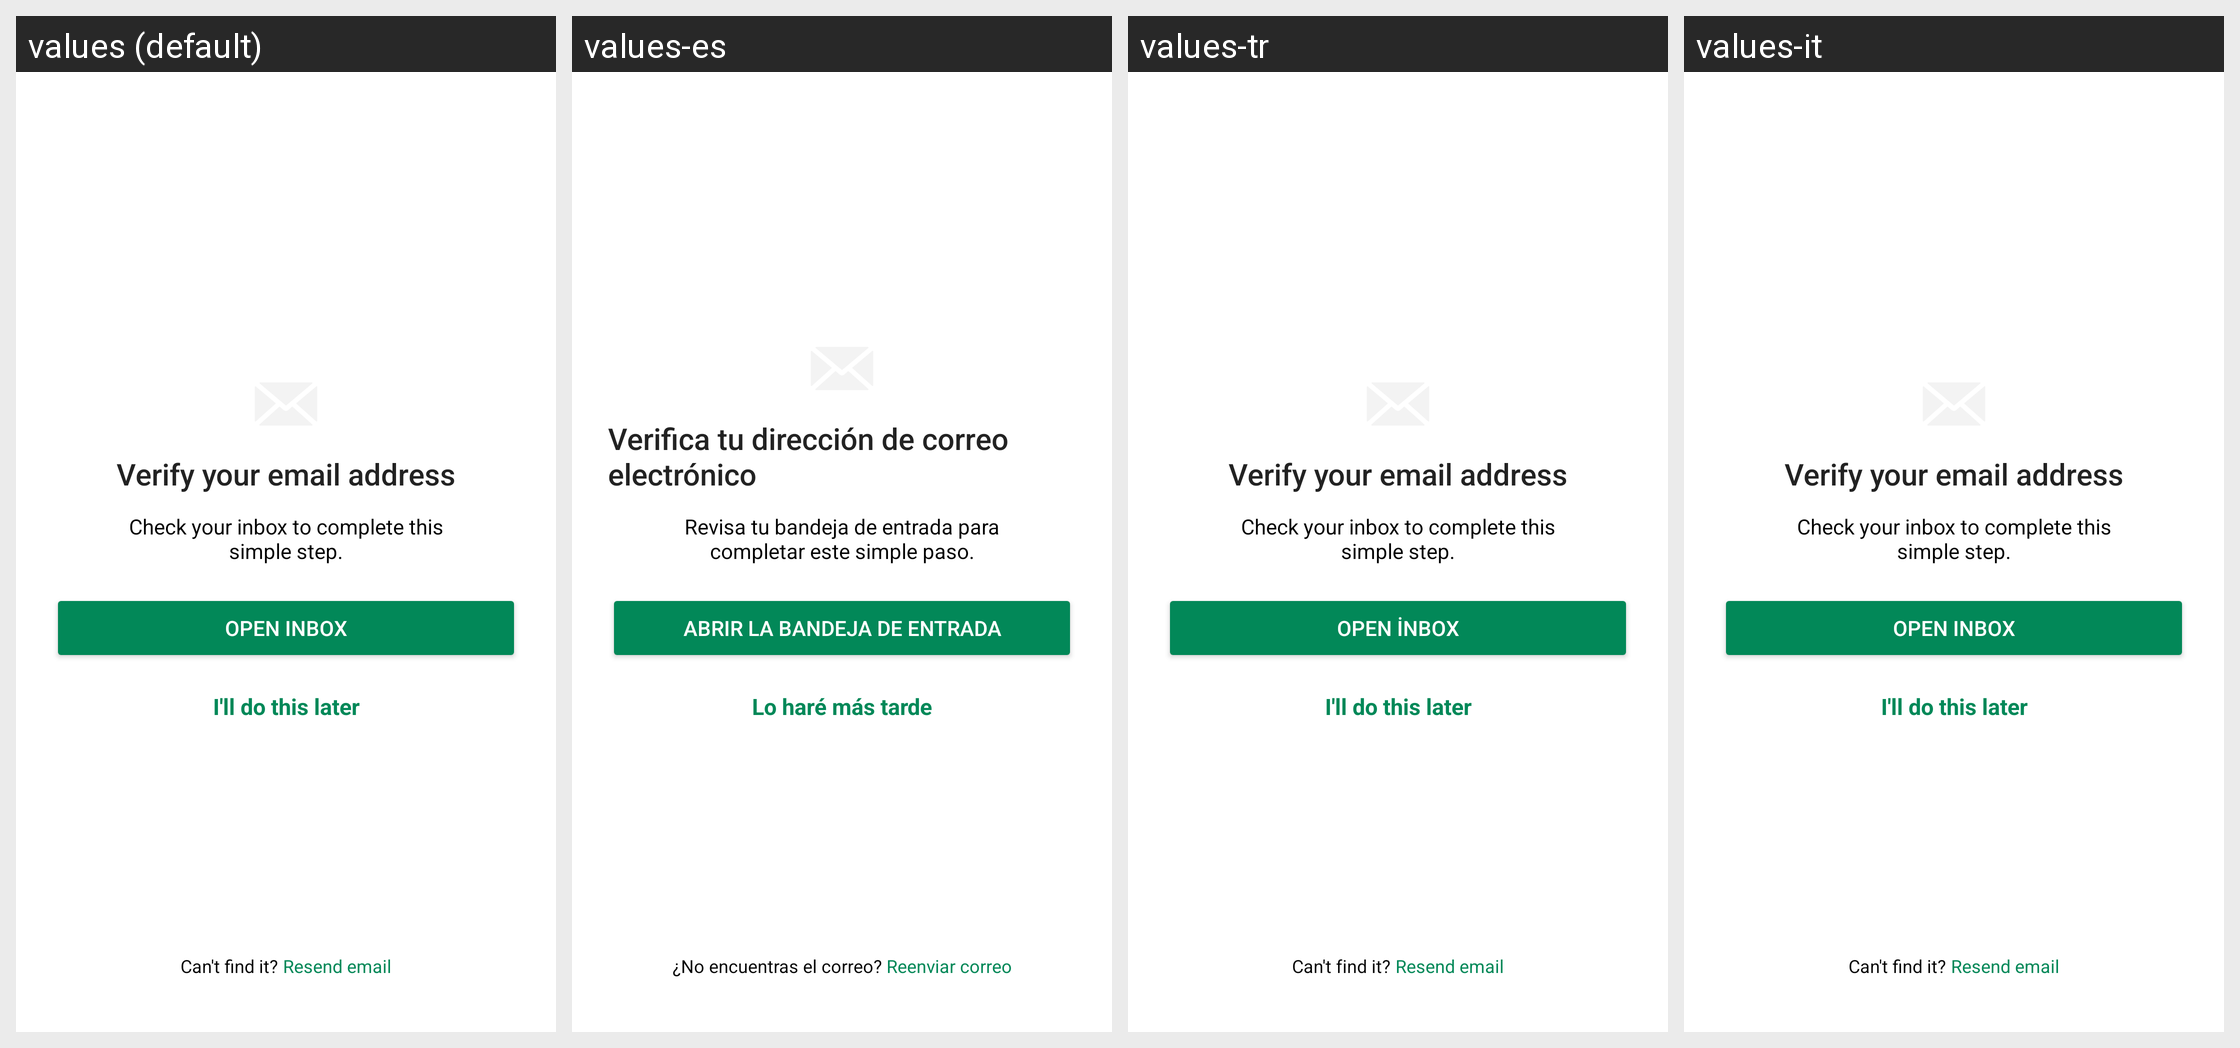

This grid shows one Android layout under several languages. Give, for every string resource on the screen, its name, the default text and each shown locale's text.
Android screen res/layout/fragment_email_verification_interstitial.xml rendered under 4 locales, left to right: values (default), values-es, values-tr, values-it. Device: Nexus 5 (rendered at 1080×1920; each locale shown at half size, 540×960, under a caption strip naming it); theme KSTheme.
Other locales in the repository, not shown: values-de, values-fr, values-ja.
Strings drawn on this screen, with the default value and each locale's value (text and hints the layout hard-codes, and strings that could not be matched under every locale, appear in the picture but are not listed):

Verify_your_email_address
  values: Verify your email address
  values-es: Verifica tu dirección de correo electrónico
  values-tr: Verify your email address  [not translated; the default value is used]
  values-it: Verify your email address  [not translated; the default value is used]

Check_your_inbox_to_complete_this_simple_step
  values: Check your inbox to complete this simple step.
  values-es: Revisa tu bandeja de entrada para completar este simple paso.
  values-tr: Check your inbox to complete this simple step.  [not translated; the default value is used]
  values-it: Check your inbox to complete this simple step.  [not translated; the default value is used]

Open_inbox
  values: Open inbox
  values-es: Abrir la bandeja de entrada
  values-tr: Open inbox  [not translated; the default value is used]
  values-it: Open inbox  [not translated; the default value is used]

Ill_do_this_later
  values: I'll do this later
  values-es: Lo haré más tarde
  values-tr: I'll do this later  [not translated; the default value is used]
  values-it: I'll do this later  [not translated; the default value is used]

Cant_find_it
  values: Can't find it?
  values-es: ¿No encuentras el correo?
  values-tr: Can't find it?  [not translated; the default value is used]
  values-it: Can't find it?  [not translated; the default value is used]

Resend_email
  values: Resend email
  values-es: Reenviar correo
  values-tr: Resend email  [not translated; the default value is used]
  values-it: Resend email  [not translated; the default value is used]
